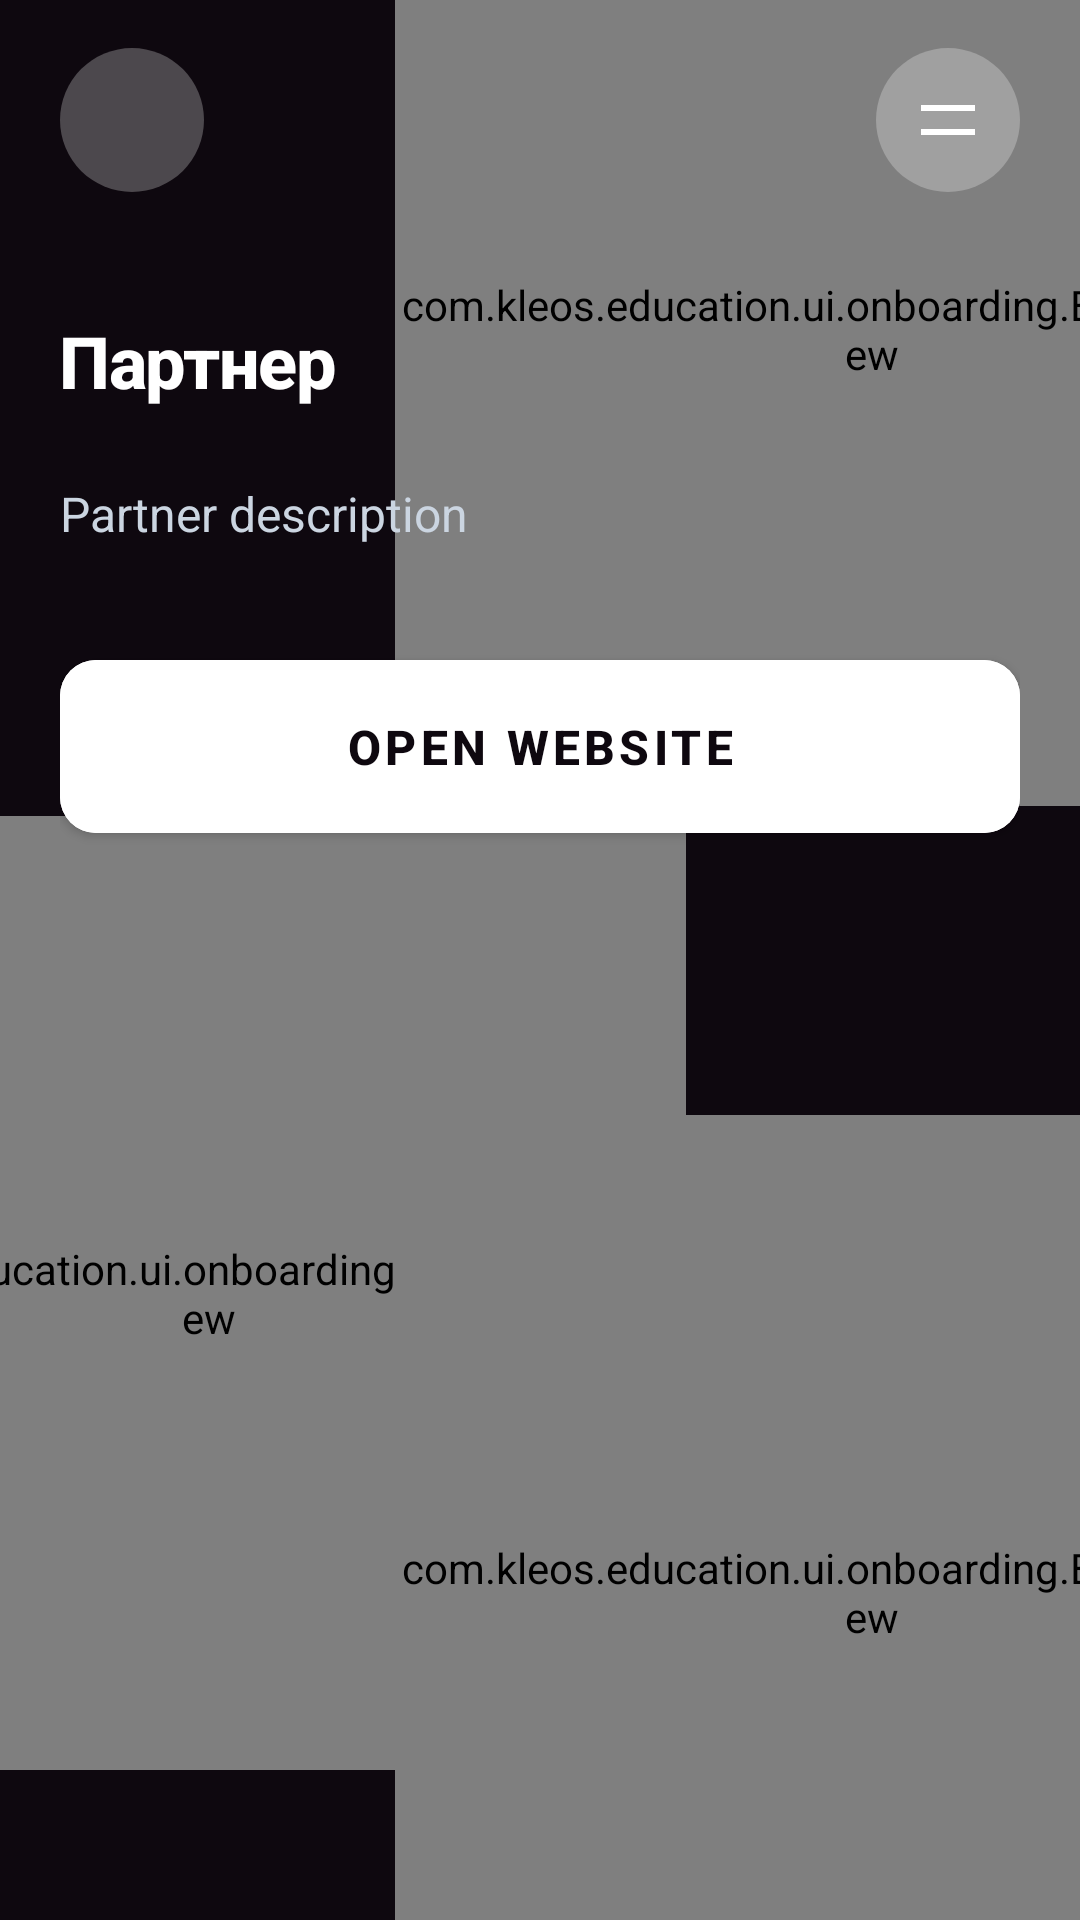

Produce the Android XML layout that renders to this screen, including the resource entries it uses.
<!-- AndroidManifest.xml: activity theme Theme.Kleos.NoActionBar -->
<!-- res/layout/activity_partner_detail.xml -->
<?xml version="1.0" encoding="utf-8"?>
<androidx.constraintlayout.widget.ConstraintLayout xmlns:android="http://schemas.android.com/apk/res/android"
    xmlns:app="http://schemas.android.com/apk/res-auto"
    xmlns:tools="http://schemas.android.com/tools"
    android:layout_width="match_parent"
    android:layout_height="match_parent"
    android:background="@color/onboarding_background"
    android:clipChildren="false"
    android:clipToPadding="false"
    tools:context=".ui.partners.PartnerDetailActivity">

    
    <com.kleos.education.ui.onboarding.BlurredCircleView
        android:id="@+id/blurredCircleTopRight"
        android:layout_width="318dp"
        android:layout_height="318dp"
        android:layout_marginEnd="-90dp"
        android:layout_marginTop="-50dp"
        app:layout_constraintTop_toTopOf="parent"
        app:layout_constraintEnd_toEndOf="parent" />

    
    <com.kleos.education.ui.onboarding.BlurredCircleView
        android:id="@+id/blurredCircleBottomLeft"
        android:layout_width="318dp"
        android:layout_height="318dp"
        android:layout_marginStart="-90dp"
        android:layout_marginBottom="50dp"
        app:layout_constraintBottom_toBottomOf="parent"
        app:layout_constraintStart_toStartOf="parent" />

    
    <com.kleos.education.ui.onboarding.BlurredCircleView
        android:id="@+id/blurredCircleBottomRight"
        android:layout_width="318dp"
        android:layout_height="318dp"
        android:layout_marginEnd="-90dp"
        android:layout_marginBottom="-50dp"
        app:layout_constraintBottom_toBottomOf="parent"
        app:layout_constraintEnd_toEndOf="parent" />

    
    <ImageButton
        android:id="@+id/backButton"
        android:layout_width="48dp"
        android:layout_height="48dp"
        android:layout_marginStart="20dp"
        android:layout_marginTop="16dp"
        android:background="@drawable/bg_menu_button"
        android:src="@drawable/ic_arrow_back"
        android:contentDescription="Back"
        android:padding="12dp"
        android:tint="@android:color/white"
        app:layout_constraintTop_toTopOf="parent"
        app:layout_constraintStart_toStartOf="parent" />

    
    <ImageButton
        android:id="@+id/menuButton"
        android:layout_width="48dp"
        android:layout_height="48dp"
        android:layout_marginEnd="20dp"
        android:layout_marginTop="16dp"
        android:background="@drawable/bg_menu_button"
        android:src="@drawable/ic_menu_hamburger"
        android:contentDescription="Menu"
        android:padding="12dp"
        android:tint="@android:color/white"
        app:layout_constraintTop_toTopOf="parent"
        app:layout_constraintEnd_toEndOf="parent" />

    
    <ScrollView
        android:id="@+id/scrollView"
        android:layout_width="0dp"
        android:layout_height="0dp"
        android:fillViewport="true"
        android:clipToPadding="false"
        android:paddingBottom="20dp"
        app:layout_constraintBottom_toBottomOf="parent"
        app:layout_constraintEnd_toEndOf="parent"
        app:layout_constraintStart_toStartOf="parent"
        app:layout_constraintTop_toBottomOf="@id/backButton">

        <androidx.constraintlayout.widget.ConstraintLayout
            android:layout_width="match_parent"
            android:layout_height="wrap_content"
            android:paddingStart="20dp"
            android:paddingEnd="20dp"
            android:paddingTop="24dp"
            android:paddingBottom="20dp">

            
            <com.google.android.material.textview.MaterialTextView
                android:id="@+id/title"
                android:layout_width="0dp"
                android:layout_height="wrap_content"
                android:layout_marginTop="16dp"
                android:text="Партнер"
                android:textColor="@android:color/white"
                android:textSize="24sp"
                android:textStyle="bold"
                android:fontFamily="sans-serif-medium"
                android:letterSpacing="-0.02"
                app:layout_constraintTop_toTopOf="parent"
                app:layout_constraintStart_toStartOf="parent"
                app:layout_constraintEnd_toEndOf="parent" />

            
            <com.google.android.material.textview.MaterialTextView
                android:id="@+id/description"
                android:layout_width="0dp"
                android:layout_height="wrap_content"
                android:layout_marginTop="24dp"
                android:text="@string/partner_description"
                android:textColor="#CBD5E1"
                android:textSize="16sp"
                android:textStyle="normal"
                android:fontFamily="sans-serif"
                android:lineSpacingExtra="4dp"
                app:layout_constraintTop_toBottomOf="@id/title"
                app:layout_constraintStart_toStartOf="parent"
                app:layout_constraintEnd_toEndOf="parent" />

            
            <com.google.android.material.button.MaterialButton
                android:id="@+id/openSiteButton"
                android:layout_width="0dp"
                android:layout_height="wrap_content"
                android:layout_marginTop="32dp"
                android:layout_marginBottom="16dp"
                android:text="@string/button_open_website"
                android:textColor="#0E080F"
                android:textSize="16sp"
                android:textStyle="bold"
                android:backgroundTint="@android:color/white"
                android:paddingTop="18dp"
                android:paddingBottom="18dp"
                app:cornerRadius="12dp"
                app:layout_constraintTop_toBottomOf="@id/description"
                app:layout_constraintStart_toStartOf="parent"
                app:layout_constraintEnd_toEndOf="parent" />

        </androidx.constraintlayout.widget.ConstraintLayout>

    </ScrollView>

</androidx.constraintlayout.widget.ConstraintLayout>
<!-- resources referenced by this layout -->
<resources>
  <color name="onboarding_background">#0E080F</color>
  <!-- drawable bg_menu_button (drawable) -->
  <?xml version="1.0" encoding="utf-8"?>
  <shape xmlns:android="http://schemas.android.com/apk/res/android"
      android:shape="oval">
      <solid android:color="#42FFFFFF" />
      <size
          android:width="48dp"
          android:height="48dp" />
  </shape>
  <!-- drawable ic_menu_hamburger (drawable) -->
  <?xml version="1.0" encoding="utf-8"?>
  <vector xmlns:android="http://schemas.android.com/apk/res/android"
      android:width="24dp"
      android:height="24dp"
      android:viewportWidth="24"
      android:viewportHeight="24">
      <path
          android:fillColor="#FFFFFF"
          android:pathData="M3,7h18v2H3V7z M3,15h18v2H3V15z"/>
  </vector>
  <string name="button_open_website">Open website</string>
  <string name="partner_description">Partner description</string>
  <style name="Theme.Kleos.NoActionBar" parent="Theme.Kleos">
          <item name="windowActionBar">false</item>
          <item name="windowNoTitle">true</item>
      </style>
  <style name="Theme.Kleos" parent="Theme.MaterialComponents.NoActionBar">
          
          <item name="colorPrimary">@color/kleos_blue</item>
          <item name="colorPrimaryVariant">@color/kleos_blue_variant</item>
          <item name="colorOnPrimary">@color/white</item>
          
          <item name="colorSecondary">@color/kleos_blue_light</item>
          <item name="colorSecondaryVariant">@color/kleos_blue_dark</item>
          <item name="colorOnSecondary">@color/white</item>
          
          <item name="android:statusBarColor">@color/dark_background</item>
          <item name="android:windowLightStatusBar">false</item>
          
          <item name="android:colorBackground">@color/dark_background</item>
          <item name="colorSurface">@color/dark_surface</item>
          <item name="colorSurfaceVariant">@color/dark_surface_variant</item>
          <item name="colorOnSurface">@color/dark_on_surface</item>
          <item name="colorOnSurfaceVariant">@color/dark_on_surface_variant</item>
          
          <item name="colorOutline">@color/dark_outline</item>
          <item name="colorOutlineVariant">@color/dark_outline_variant</item>
          
          <item name="colorControlHighlight">@color/kleos_blue_ripple</item>
          
          <item name="cardBackgroundColor">@color/dark_surface</item>
      </style>
  <color name="kleos_blue">#3B82F6</color>
  <color name="kleos_blue_variant">#2563EB</color>
  <color name="white">#FFFFFFFF</color>
  <color name="kleos_blue_light">#60A5FA</color>
  <color name="kleos_blue_dark">#1E40AF</color>
  <color name="dark_background">#0A0E1A</color>
  <color name="dark_surface">#151B2E</color>
  <color name="dark_surface_variant">#1E293B</color>
  <color name="dark_on_surface">#F8FAFC</color>
  <color name="dark_on_surface_variant">#CBD5E1</color>
  <color name="dark_outline">#334155</color>
  <color name="dark_outline_variant">#475569</color>
  <color name="kleos_blue_ripple">#332563EB</color>
</resources>
